Photos from the image-classification dataset "betel_dataset" in the GitHub repository BANUKABHANUTEJA/betel-leaf-disease-classification-main. Its 5 classes are: anthracnose, healthy leaf, leaf rot, leaf spot, bacterial leaf.

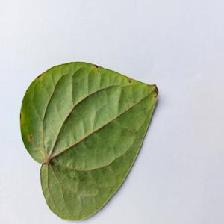
Label: anthracnose

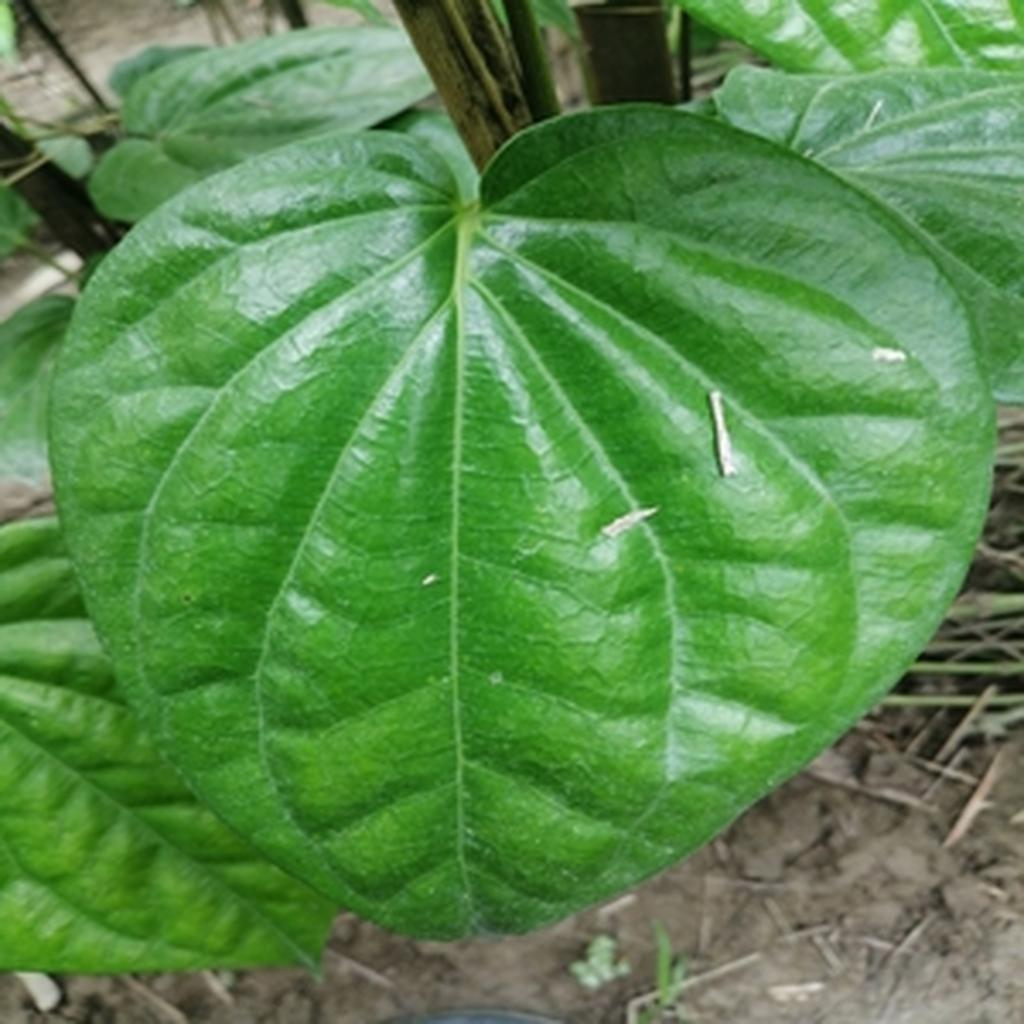
Label: healthy leaf

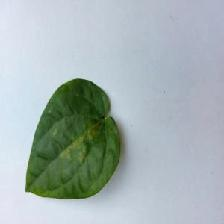
Label: bacterial leaf

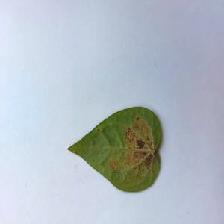
Label: bacterial leaf

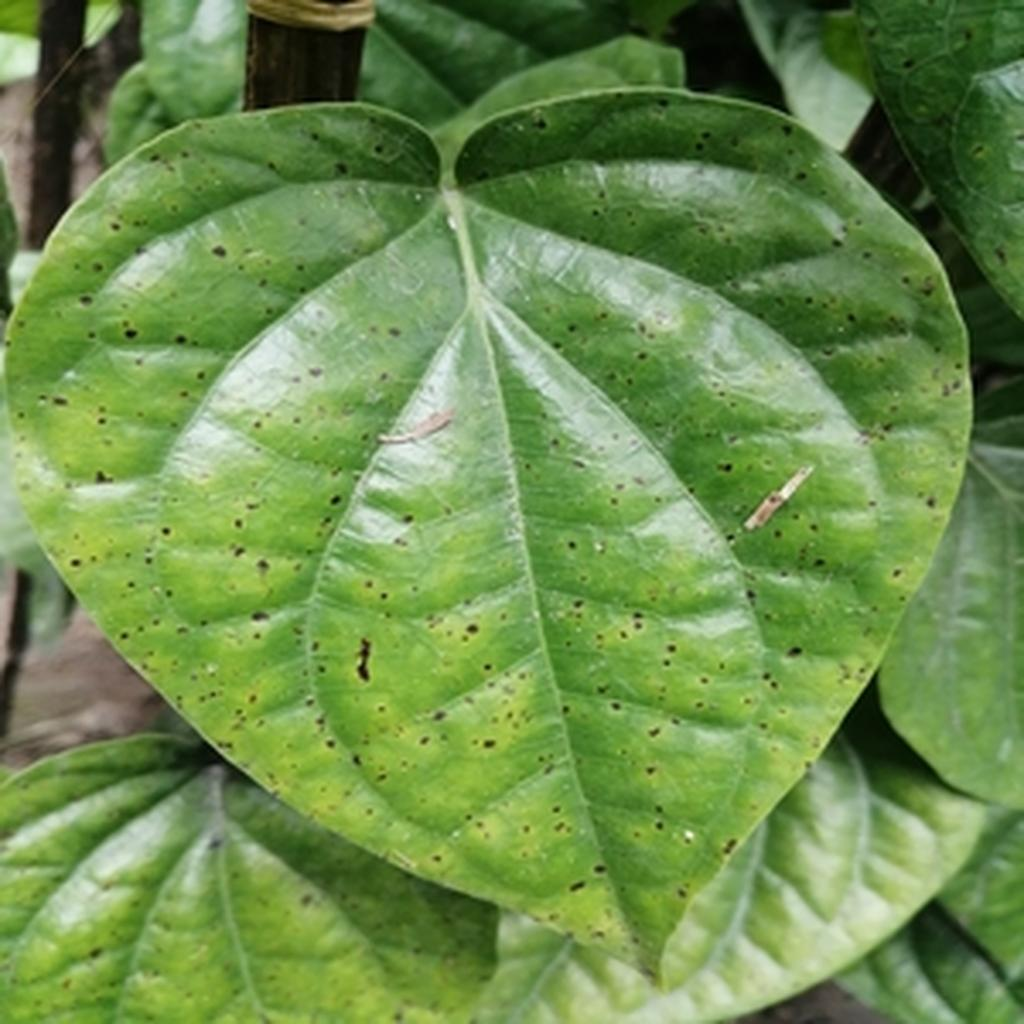
Label: leaf spot

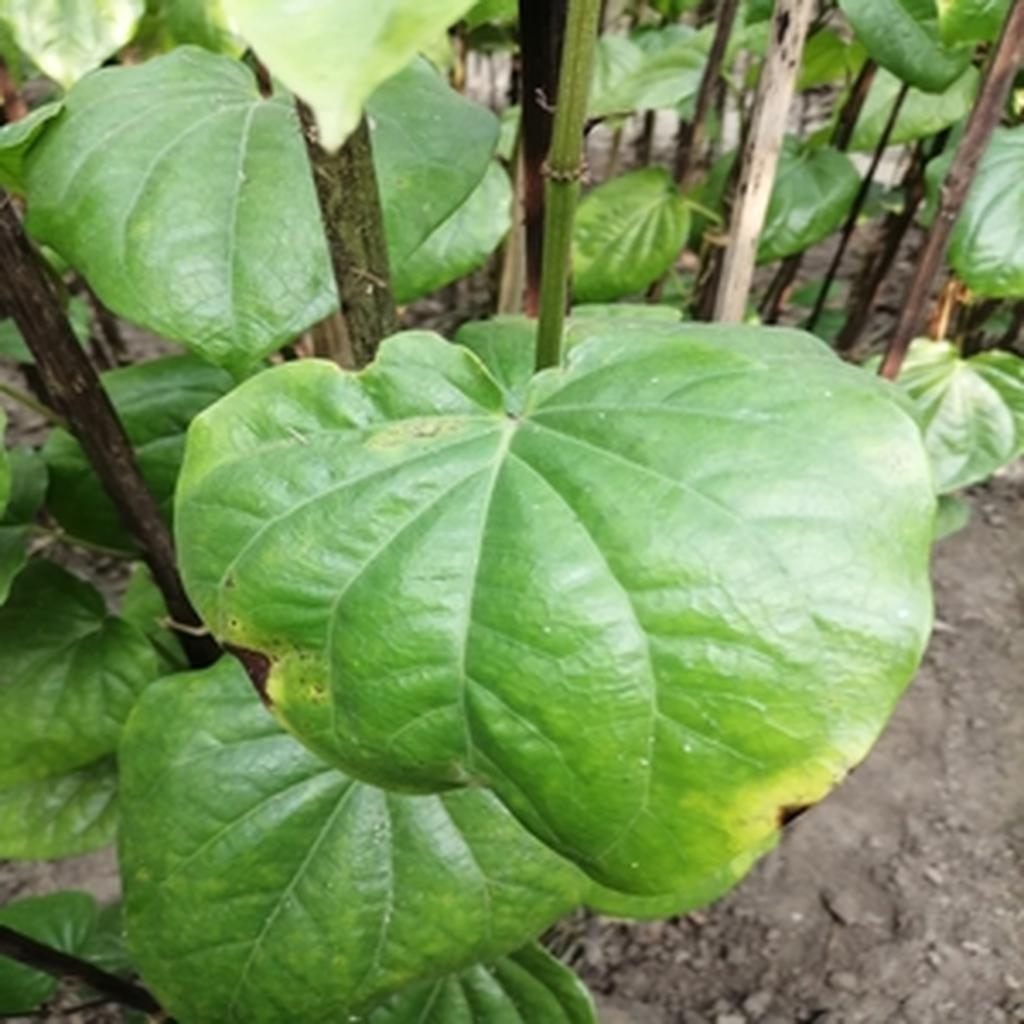
Label: leaf rot
